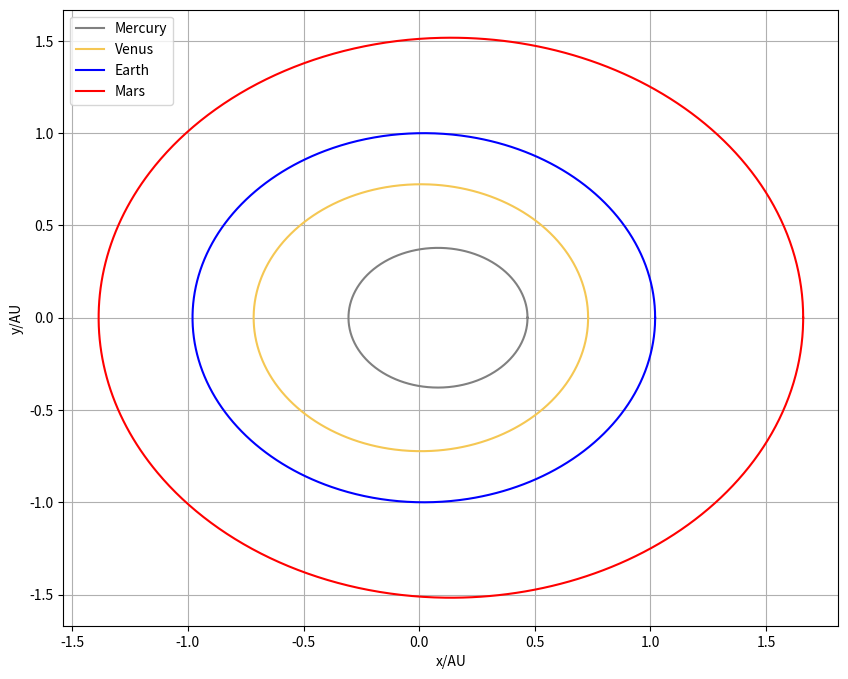

Python code for this plot:
import pandas as pd
import numpy as np
import math
import matplotlib.pyplot as plt
from matplotlib.animation import FuncAnimation
from itertools import count

fig = plt.figure(figsize=(10, 8))
ax = plt.axes()

def ellipse(major_axis, eccentricity, name, color):
    tracex = [] 
    tracey = []

    for i in range(1000):
        x = i*360/999
        # x = (2*math.pi*i/9)/period

        radius = (major_axis*(1-(eccentricity**2)))/(1-(eccentricity*np.cos(math.radians(x))))
        tracex.append(radius*np.cos(math.radians(x)))
        tracey.append(radius*np.sin(math.radians(x)))
    
    plt.plot(tracex, tracey, label=name, color=color)

def animate(frame):    
    for i in range(len(planets)):

        major_axis, period, eccentricity, name, color,= planets[i][0], planets[i][2], planets[i][1], planets[i][3], planets[i][4]

        x = (2*math.pi*frame/2)/period

        radius = (major_axis*(1-(eccentricity**2)))/(1-(eccentricity*np.cos(math.radians(x))))
        tracex = (radius*np.cos(math.radians(x)))
        tracey = (radius*np.sin(math.radians(x)))
        
        markers[i].set_data(tracex, tracey)
    return markers

planets = [ #Major axis, eccentricity, period, name, color
    [0.387, 0.21, 0.241,"Mercury", "grey",   ],
    [0.723, 0.01, 0.615,"Venus",   "#f5c753", ],
    [1.000, 0.02, 1.000,"Earth",   "blue",   ],
    [1.523, 0.09, 1.881,"Mars",    "red",    ],
#     [5.202,   0.05, 11.861, "Juipter", "#f5e253"],
#     [9.576,   0.06, 29.628, "Saturn",  "orange"],
#     [19.293,  0.05, 84.747, "Uranus",  "lightblue"],
#     [30.246,  0.01, 166.344,"Neptune", "blue"],
#     [39.509,  0.25, 248.348,"Pluto", "peru"],
]




for i in range(len(planets)):
    ellipse(planets[i][0], planets[i][1], planets[i][3], planets[i][4])


markers = []
for i in range(len(planets)): # Create a marker for every planet
    markers.append(ax.plot([], [],  'o', color=planets[i][4])[0]) #, "o", color=planets[i][5]))


ani = FuncAnimation(plt.gcf(), animate, interval=100)

plt.legend(loc='upper left')
plt.xlabel("x/AU")
plt.ylabel("y/AU")
plt.grid()
plt.show()






